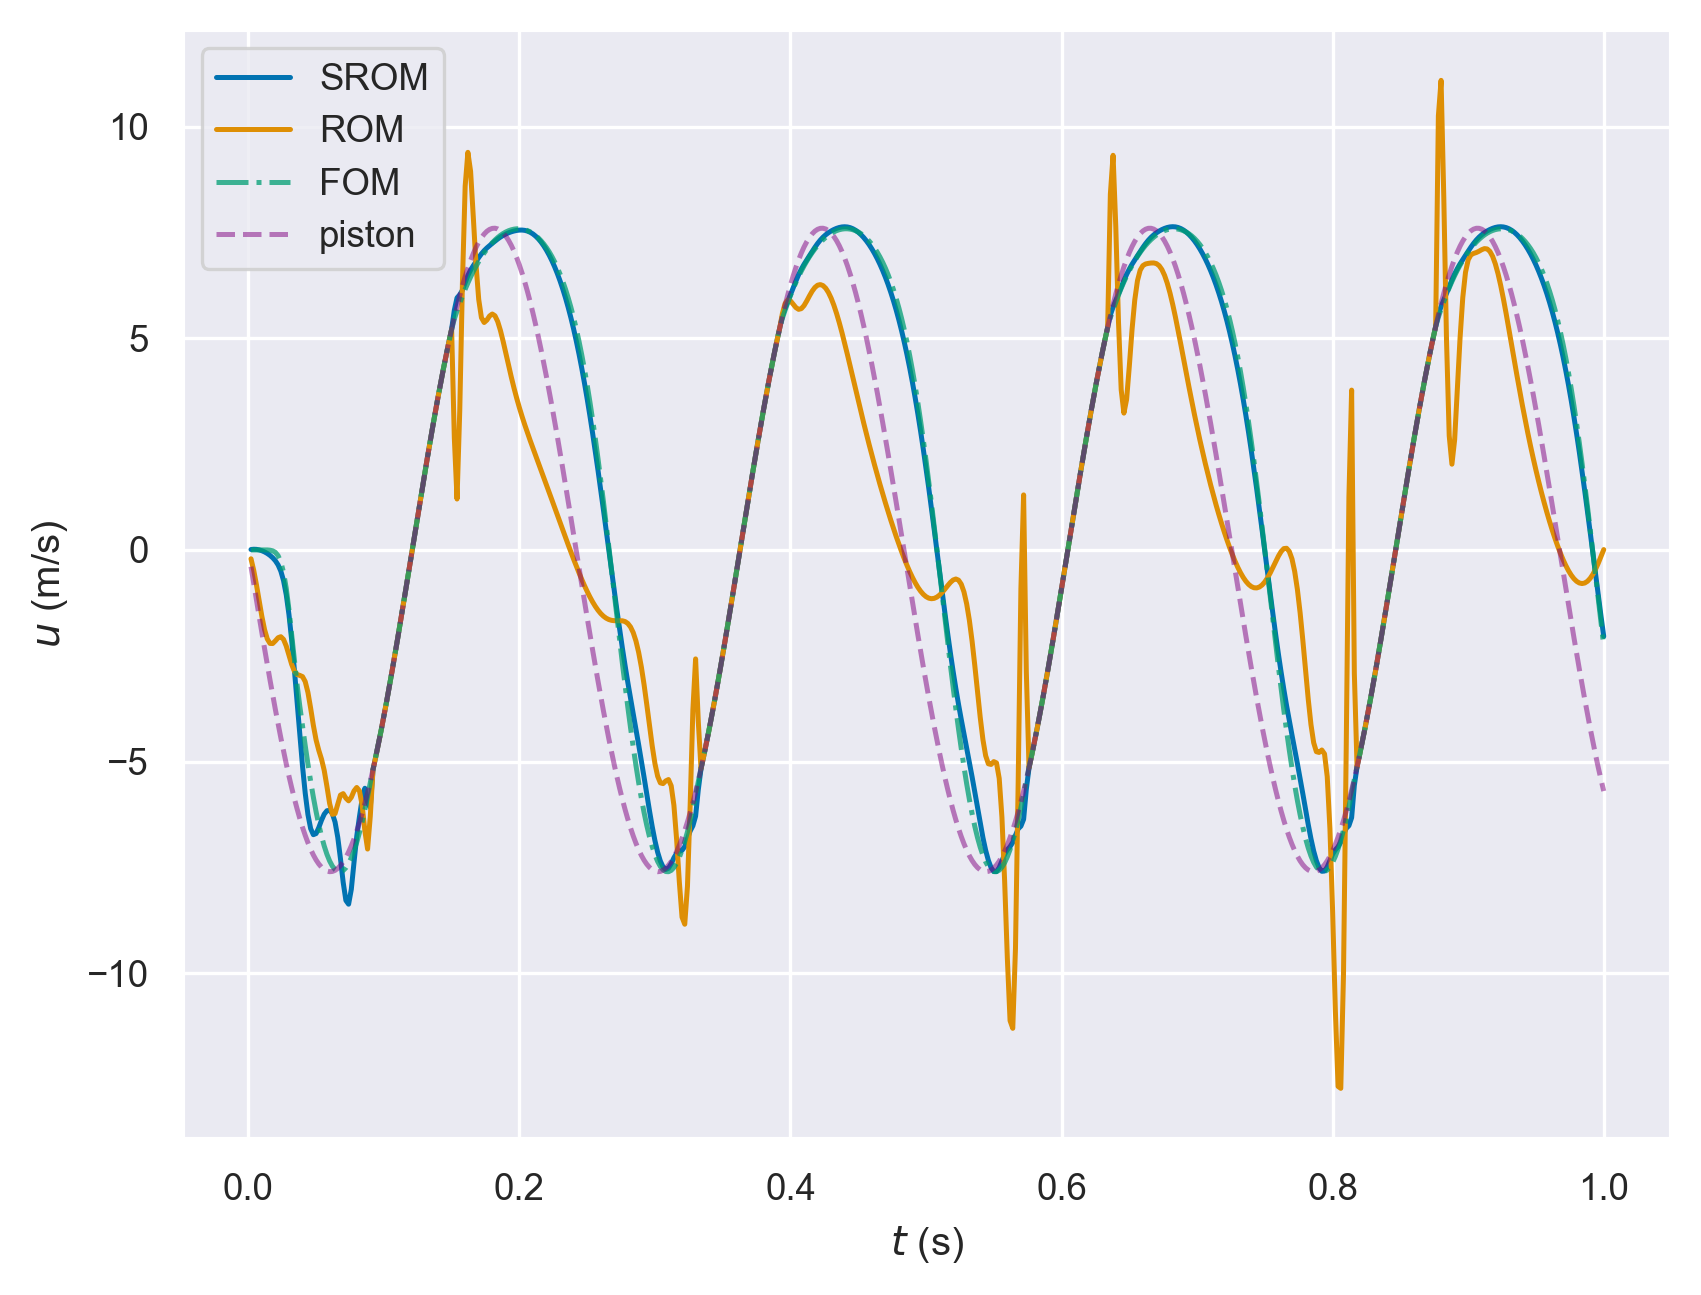

The data file committed next to this chart (first rows):
, fom, rom, srom, piston
0.002, 7.96896750576921e-06, -0.2091, 0.01029, -0.3948
0.004, 0.0001434, -0.4823, 0.01637, -0.7886
0.006, 0.000446, -0.8217, 0.01377, -1.18
0.008, 0.0008982, -1.199, 0.001605, -1.569
0.01, 0.001377, -1.568, -0.01886, -1.953
0.012, 0.00148, -1.883, -0.04673, -2.332
0.014, 9.467521601770006e-05, -2.102, -0.08259, -2.704
0.016, -0.005494, -2.208, -0.1279, -3.07
0.018, -0.02119, -2.211, -0.1845, -3.427
0.02, -0.05838, -2.147, -0.2566, -3.775
0.022, -0.1363, -2.073, -0.3549, -4.112
0.024, -0.2829, -2.05, -0.5005, -4.439
0.026, -0.5311, -2.114, -0.7245, -4.753
0.028, -0.9074, -2.27, -1.06, -5.055
0.03, -1.413, -2.486, -1.527, -5.343
0.032, -2.006, -2.703, -2.126, -5.617
0.034, -2.617, -2.864, -2.831, -5.875
0.036, -3.184, -2.944, -3.599, -6.118
0.038, -3.694, -2.964, -4.375, -6.344
0.04, -4.168, -2.992, -5.108, -6.553
0.042, -4.623, -3.111, -5.748, -6.744
0.044, -5.06, -3.367, -6.252, -6.917
0.046, -5.467, -3.739, -6.583, -7.072
0.048, -5.842, -4.144, -6.727, -7.207
0.05, -6.183, -4.487, -6.7, -7.323
0.052, -6.489, -4.734, -6.56, -7.419
0.054, -6.759, -4.941, -6.386, -7.495
0.056, -6.993, -5.208, -6.243, -7.551
0.058, -7.189, -5.585, -6.162, -7.586
0.06, -7.348, -5.99, -6.151, -7.601
0.062, -7.469, -6.246, -6.228, -7.596
0.064, -7.551, -6.23, -6.428, -7.57
0.066, -7.596, -6.006, -6.789, -7.523
0.068, -7.603, -5.792, -7.296, -7.457
0.07, -7.574, -5.758, -7.853, -7.37
0.072, -7.508, -5.864, -8.28, -7.263
0.074, -7.408, -5.927, -8.37, -7.137
0.076, -7.273, -5.844, -8.017, -6.991
0.078, -7.105, -5.693, -7.378, -6.826
0.08, -6.906, -5.611, -6.765, -6.643
0.082, -6.678, -5.692, -6.304, -6.443
0.084, -6.42, -6.03, -5.881, -6.224
0.086, -6.137, -6.635, -5.63, -5.989
0.088, -5.829, -7.067, -5.964, -5.738
0.09, -5.498, -6.29, -6.081, -5.471
0.092, -5.19, -5.19, -5.19, -5.19
0.094, -4.894, -4.894, -4.894, -4.894
0.096, -4.586, -4.586, -4.586, -4.586
0.098, -4.264, -4.264, -4.264, -4.264
0.1, -3.932, -3.932, -3.932, -3.932
0.102, -3.589, -3.589, -3.589, -3.589
0.104, -3.236, -3.236, -3.236, -3.236
0.106, -2.874, -2.874, -2.874, -2.874
0.108, -2.505, -2.505, -2.505, -2.505
0.11, -2.129, -2.129, -2.129, -2.129
0.112, -1.747, -1.747, -1.747, -1.747
0.114, -1.36, -1.36, -1.36, -1.36
0.116, -0.9698, -0.9698, -0.9698, -0.9698
0.118, -0.5769, -0.5769, -0.5769, -0.5769
0.12, -0.1825, -0.1825, -0.1825, -0.1825
... 440 more rows
